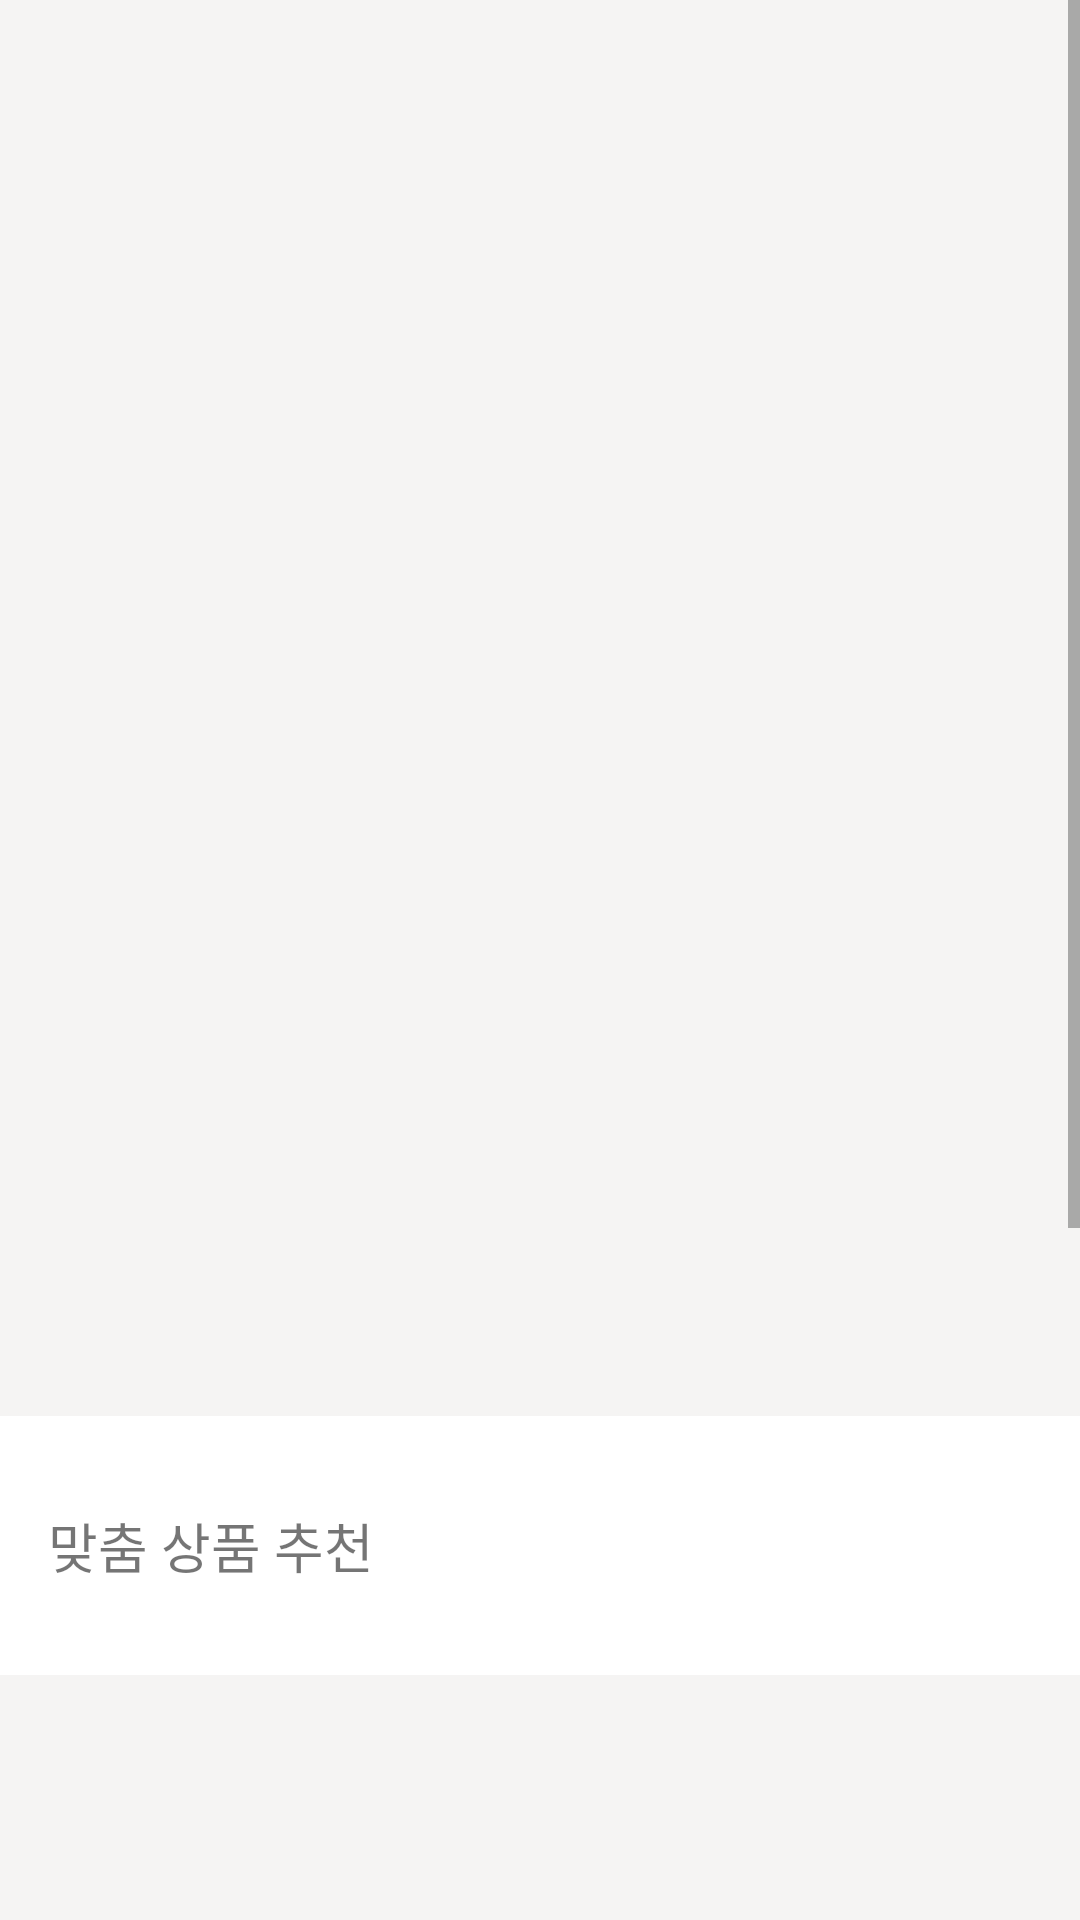

Reconstruct the res/layout file that produces this screen, plus the resources it refers to.
<!-- AndroidManifest.xml: application theme Theme.SoptMon -->
<!-- res/layout/home_frame.xml -->
<?xml version="1.0" encoding="utf-8"?>
<androidx.constraintlayout.widget.ConstraintLayout xmlns:android="http://schemas.android.com/apk/res/android"
    xmlns:app="http://schemas.android.com/apk/res-auto"
    xmlns:tools="http://schemas.android.com/tools"
    android:layout_width="match_parent"
    android:layout_height="match_parent">


    <ScrollView
        android:id="@+id/sv"
        android:layout_width="match_parent"
        android:layout_height="wrap_content"

        android:background="@color/main_background"
        app:layout_constraintStart_toStartOf="parent"
        app:layout_constraintTop_toTopOf="parent">

        <LinearLayout
            android:layout_width="match_parent"
            android:layout_height="wrap_content"

            android:orientation="vertical">


            <androidx.recyclerview.widget.RecyclerView
                android:id="@+id/body_ads"

                android:layout_width="match_parent"
                android:layout_height="228dp"
                android:orientation="horizontal"
                app:layoutManager="androidx.recyclerview.widget.LinearLayoutManager"

                app:layout_constraintTop_toTopOf="parent"

                app:spanCount="1"
                tools:ignore="SpeakableTextPresentCheck"
                tools:listitem="@layout/home_ads_block_element" />

            <Space
                android:id="@+id/space_btw_ads_menu"
                android:layout_width="match_parent"
                android:layout_height="8dp"

                app:layout_constraintTop_toBottomOf="@id/body_ads" />

            <androidx.recyclerview.widget.RecyclerView
                android:id="@+id/body_menu"

                android:layout_width="match_parent"
                android:layout_height="228dp"

                android:layout_marginHorizontal="10dp"
                android:orientation="vertical"
                android:paddingHorizontal="40dp"
                app:layoutManager="androidx.recyclerview.widget.GridLayoutManager"

                app:layout_constraintTop_toBottomOf="@id/space_btw_ads_menu"
                app:spanCount="5"

                tools:listitem="@layout/home_menu_block_element"

                />

            <Space
                android:id="@+id/space_btw_menu_suggestion"

                android:layout_width="match_parent"
                android:layout_height="8dp"

                app:layout_constraintTop_toBottomOf="@id/body_menu" />


            <androidx.constraintlayout.widget.ConstraintLayout
                android:id="@+id/block_suggestion"
                android:layout_width="match_parent"
                android:layout_height="wrap_content"

                android:background="@color/white"

                app:layout_constraintTop_toTopOf="parent">

                <TextView
                    android:id="@+id/tx_suggest_items"

                    android:layout_width="wrap_content"
                    android:layout_height="wrap_content"
                    android:layout_marginStart="16dp"
                    android:layout_marginEnd="271dp"
                    android:lineHeight="18sp"
                    android:paddingTop="30dp"

                    android:paddingBottom="30dp"
                    android:text="맞춤 상품 추천"

                    android:textFontWeight="600"
                    android:textSize="18sp"

                    app:layout_constraintStart_toStartOf="parent"
                    app:layout_constraintTop_toTopOf="parent" />


                <ImageView
                    android:id="@+id/img_suggest_items_right_view_more"
                    android:layout_width="0dp"
                    android:layout_height="30dp"

                    android:layout_marginStart="241dp"
                    android:layout_marginTop="30dp"
                    android:layout_marginEnd="23dp"

                    android:src="@drawable/body_right_view_more"

                    app:layout_constraintDimensionRatio="1:1"
                    app:layout_constraintEnd_toEndOf="parent"

                    app:layout_constraintStart_toEndOf="@id/tx_suggest_items"
                    app:layout_constraintTop_toTopOf="parent"

                    />

            </androidx.constraintlayout.widget.ConstraintLayout>

            <androidx.recyclerview.widget.RecyclerView
                android:id="@+id/suggestion_item_block"

                android:layout_width="match_parent"
                android:layout_height="228dp"
                android:orientation="horizontal"

                app:layoutManager="androidx.recyclerview.widget.LinearLayoutManager"

                app:layout_constraintTop_toBottomOf="@id/block_suggestion"

                tools:listitem="@layout/suggestion_block_element" />

            <Space
                android:id="@+id/space_btw_suggestion_tv_on"

                android:layout_width="match_parent"
                android:layout_height="8dp"

                app:layout_constraintTop_toBottomOf="@id/suggestion_item_block" />

            <androidx.constraintlayout.widget.ConstraintLayout
                android:id="@+id/block_tvon"
                android:layout_width="match_parent"
                android:layout_height="wrap_content"

                android:background="@color/white"

                app:layout_constraintTop_toTopOf="parent">

                <TextView
                    android:id="@+id/tx_tv_on"
                    android:layout_width="wrap_content"
                    android:layout_height="wrap_content"

                    android:layout_marginStart="16dp"
                    android:layout_marginEnd="271dp"
                    android:lineHeight="18sp"
                    android:paddingTop="30dp"
                    android:paddingBottom="30dp"
                    android:text="TVON LIVE"

                    android:textFontWeight="600"
                    android:textSize="18sp"

                    app:layout_constraintStart_toStartOf="parent"
                    app:layout_constraintTop_toTopOf="parent" />


                <ImageView
                    android:id="@+id/img_tv_on_right_view_more"
                    android:layout_width="0dp"
                    android:layout_height="30dp"

                    android:layout_marginStart="241dp"
                    android:layout_marginTop="30dp"
                    android:layout_marginEnd="23dp"
                    android:src="@drawable/body_right_view_more"

                    app:layout_constraintDimensionRatio="1:1"
                    app:layout_constraintEnd_toEndOf="parent"

                    app:layout_constraintStart_toEndOf="@id/tx_tv_on"
                    app:layout_constraintTop_toTopOf="parent"

                    />

            </androidx.constraintlayout.widget.ConstraintLayout>


            <androidx.recyclerview.widget.RecyclerView
                android:id="@+id/tvon_item_block"
                android:layout_width="match_parent"
                android:layout_height="122dp"

                android:orientation="horizontal"

                app:layout_constraintTop_toBottomOf="@id/block_tvon" />
        </LinearLayout>

    </ScrollView>


</androidx.constraintlayout.widget.ConstraintLayout>
<!-- res/layout/home_ads_block_element.xml (included above) -->
<?xml version="1.0" encoding="utf-8"?>
<androidx.constraintlayout.widget.ConstraintLayout xmlns:android="http://schemas.android.com/apk/res/android"
    android:layout_width="match_parent"
    android:layout_height="match_parent"
    xmlns:app="http://schemas.android.com/apk/res-auto">

    <ImageView
        android:id="@+id/img_ads"
        android:layout_width="298dp"
        android:layout_height="228dp"

        app:layout_constraintTop_toTopOf="parent"
        app:layout_constraintStart_toStartOf="parent"
        app:layout_constraintDimensionRatio="1"
        />
</androidx.constraintlayout.widget.ConstraintLayout>
<!-- res/layout/home_menu_block_element.xml (included above) -->
<?xml version="1.0" encoding="utf-8"?>
<androidx.constraintlayout.widget.ConstraintLayout xmlns:android="http://schemas.android.com/apk/res/android"
    android:layout_width="wrap_content"
    android:layout_height="wrap_content"
    xmlns:app="http://schemas.android.com/apk/res-auto">

    <ImageView
        android:id="@+id/img_menu"
        android:layout_width="60dp"
        android:layout_height="60dp"

        app:layout_constraintTop_toTopOf="parent"
        app:layout_constraintStart_toStartOf="parent"
        app:layout_constraintDimensionRatio="1"
        />

    <TextView
        android:id="@+id/img_name"
        android:layout_width="wrap_content"
        android:layout_height="wrap_content"

        app:layout_constraintTop_toBottomOf="@id/img_menu"
        app:layout_constraintStart_toStartOf="@id/img_menu"
        app:layout_constraintEnd_toEndOf="@id/img_menu"

        android:text="출석 혜택"
        android:textSize="10sp"
        />

</androidx.constraintlayout.widget.ConstraintLayout>
<!-- res/layout/suggestion_block_element.xml (included above) -->
<?xml version="1.0" encoding="utf-8"?>
<androidx.constraintlayout.widget.ConstraintLayout xmlns:android="http://schemas.android.com/apk/res/android"
    xmlns:app="http://schemas.android.com/apk/res-auto"
    android:layout_width="wrap_content"
    android:layout_height="wrap_content">

    <ImageView
        android:id="@+id/img_suggestion"
        android:layout_width="133dp"
        android:layout_height="133dp"

        app:layout_constraintStart_toStartOf="parent"
        app:layout_constraintTop_toTopOf="parent" />

    <LinearLayout
        android:id="@+id/information_block"
        android:layout_width="125dp"
        android:layout_height="61dp"
        android:layout_marginTop="11dp"

        android:orientation="vertical"
        app:layout_constraintEnd_toEndOf="@+id/img_suggestion"
        app:layout_constraintStart_toStartOf="@id/img_suggestion"
        app:layout_constraintTop_toBottomOf="@+id/img_suggestion">

        <TextView
            android:id="@+id/name_suggestion_first"
            android:layout_width="wrap_content"
            android:layout_height="wrap_content"

            android:maxEms="6"
            android:maxLines="1"

            android:textSize="12sp" />

        <LinearLayout
            android:id="@+id/name_suggestion_second"
            android:layout_width="match_parent"
            android:layout_height="20dp"

            android:orientation="horizontal">

            <TextView
                android:id="@+id/name_suggestion_second_ellip"
                android:layout_width="wrap_content"
                android:layout_height="wrap_content"

                android:ellipsize="end"
                android:maxEms="5"

                android:maxLines="1"
                android:textSize="12sp"

                />

            <TextView
                android:id="@+id/separator"
                android:layout_width="wrap_content"
                android:layout_height="wrap_content"


                android:text="/" />

            <TextView
                android:id="@+id/discount_suggestion"
                android:layout_width="wrap_content"
                android:layout_height="wrap_content"

                android:textColor="@color/body_discount_color"
                android:textSize="12sp" />

        </LinearLayout>

        <TextView
            android:id="@+id/price_suggestion"
            android:layout_width="wrap_content"
            android:layout_height="wrap_content"

            android:textSize="14sp" />


    </LinearLayout>

</androidx.constraintlayout.widget.ConstraintLayout>
<!-- resources referenced by this layout -->
<resources>
  <color name="body_discount_color">#ED7B30</color>
  <color name="main_background">#F5F4F3</color>
  <color name="white">#FFFFFFFF</color>
  <!-- drawable body_right_view_more (drawable) -->
  <vector xmlns:android="http://schemas.android.com/apk/res/android"
      android:width="22dp"
      android:height="22dp"
      android:viewportWidth="22"
      android:viewportHeight="22">
    <path
        android:pathData="M8,5L15,11.5L8,18"
        android:strokeLineJoin="round"
        android:strokeWidth="1.5"
        android:fillColor="#00000000"
        android:strokeColor="#171717"
        android:strokeLineCap="round"/>
  </vector>
  <style name="Theme.SoptMon" parent="Theme.MaterialComponents.DayNight.NoActionBar">
          
          <item name="windowNoTitle">true</item>
          <item name="colorPrimary">@color/purple_500</item>
          <item name="colorPrimaryVariant">@color/purple_700</item>
          <item name="colorOnPrimary">@color/white</item>
          
          <item name="colorSecondary">@color/teal_200</item>
          <item name="colorSecondaryVariant">@color/teal_700</item>
          <item name="colorOnSecondary">@color/black</item>
          
          <item name="android:statusBarColor">?attr/colorPrimaryVariant</item>
          
          <item name="windowActionBar">false</item>
          <item name="windowNoTitle">true</item>
      </style>
  <color name="purple_500">#FF6200EE</color>
  <color name="purple_700">#FF3700B3</color>
  <color name="teal_200">#FF03DAC5</color>
  <color name="teal_700">#FF018786</color>
  <color name="black">#FF000000</color>
</resources>
